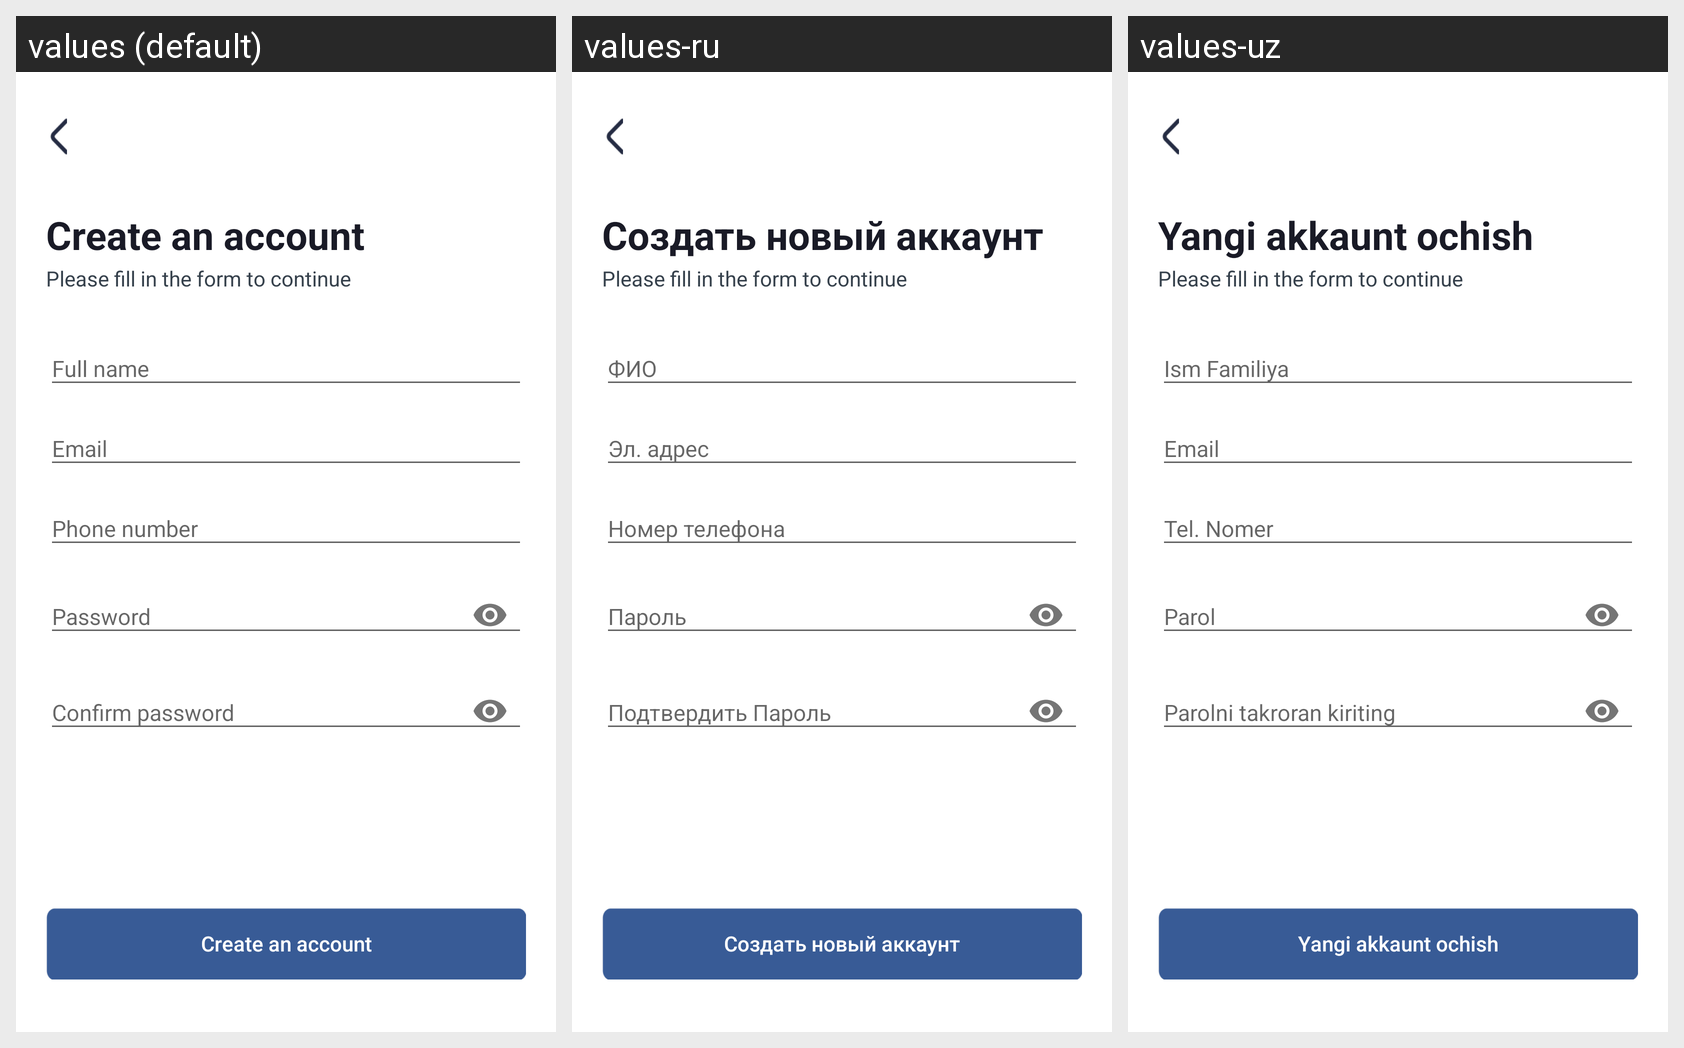

For this localized Android screen grid, give each drawn string resource with its value in every locale shown.
Android screen res/layout/activity_create_account.xml rendered under 3 locales, left to right: values (default), values-ru, values-uz. Device: Nexus 5 (rendered at 1080×1920; each locale shown at half size, 540×960, under a caption strip naming it); theme AppTheme.NoActionBar.
Strings drawn on this screen, with the default value and each locale's value (text and hints the layout hard-codes, and strings that could not be matched under every locale, appear in the picture but are not listed):

create_account
  values: Create an account
  values-ru: Создать новый аккаунт
  values-uz: Yangi akkaunt ochish

full_name
  values: Full name
  values-ru: ФИО
  values-uz: Ism Familiya

email
  values: Email
  values-ru: Эл. адрес
  values-uz: Email

phone_number
  values: Phone number
  values-ru: Номер телефона
  values-uz: Tel. Nomer

password
  values: Password
  values-ru: Пароль
  values-uz: Parol

confirm_password
  values: Confirm password
  values-ru: Подтвердить Пароль
  values-uz: Parolni takroran kiriting
